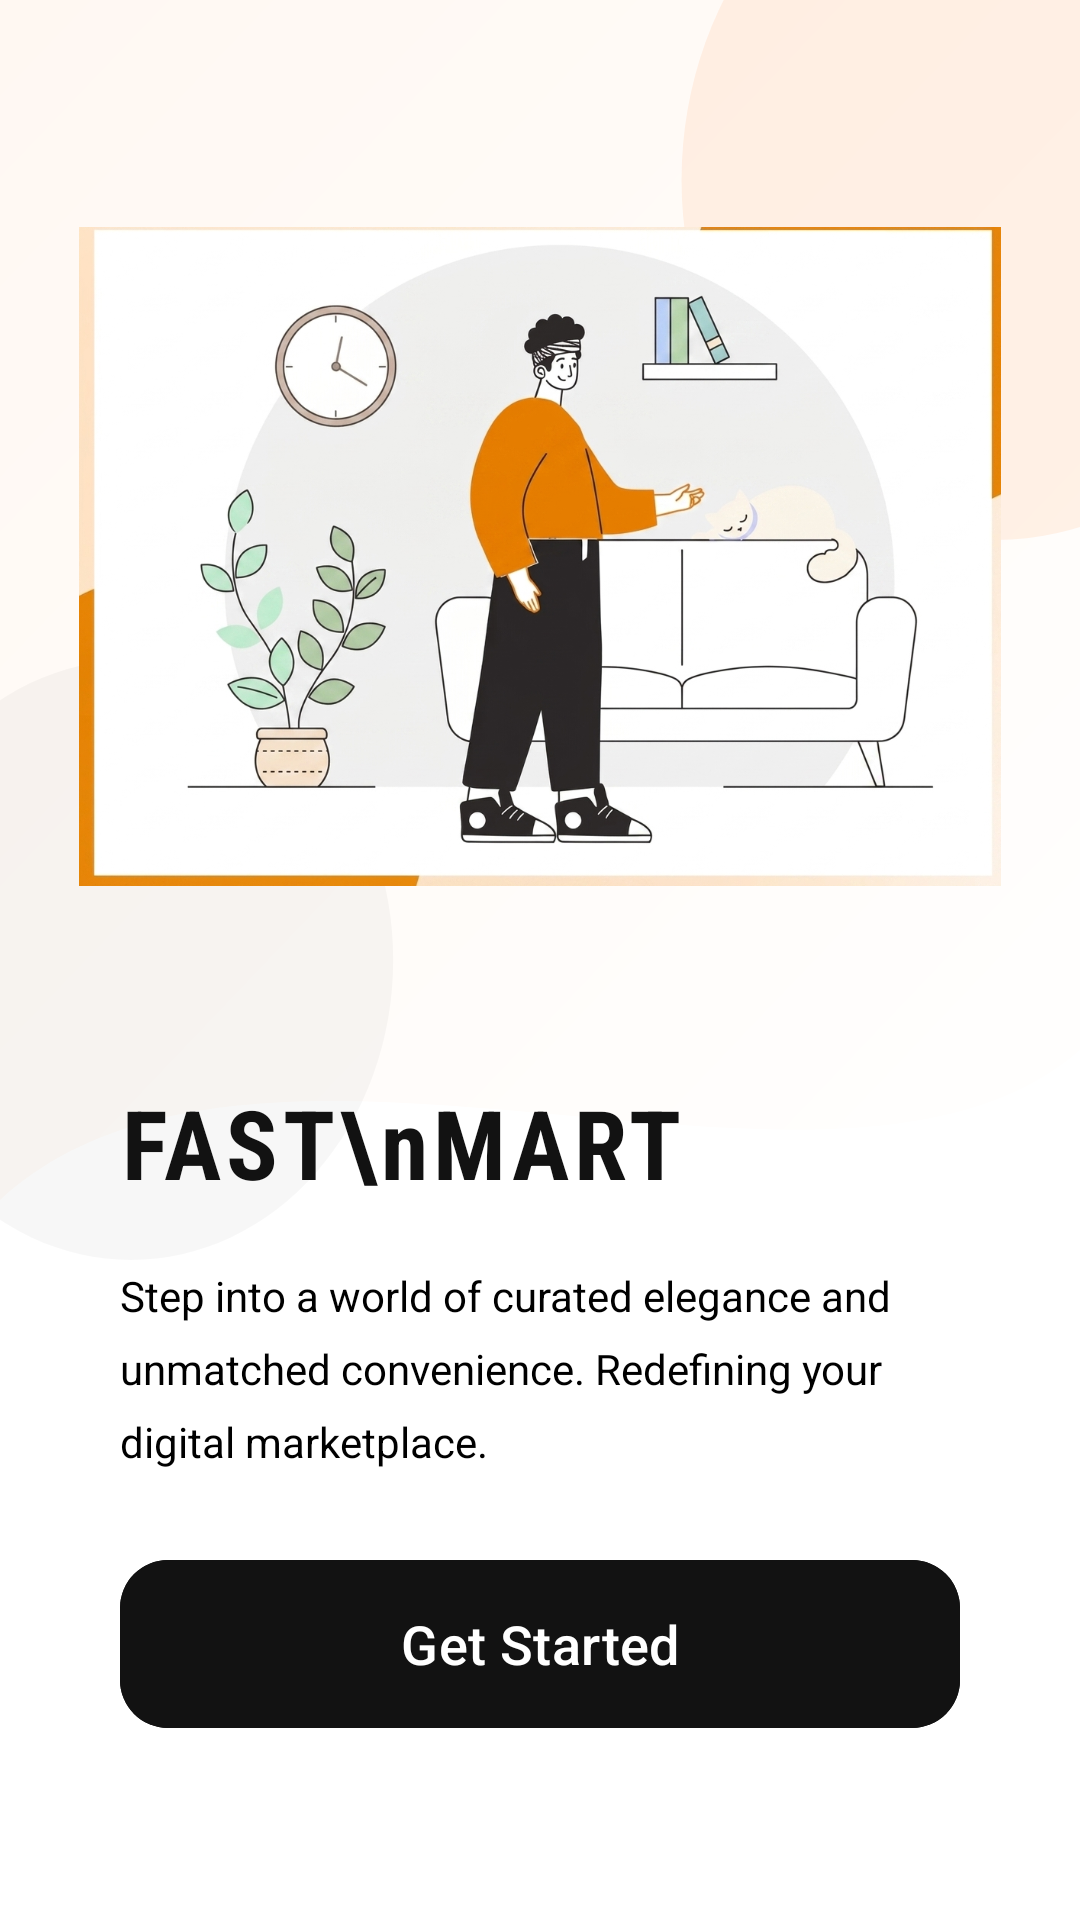

Reconstruct the res/layout file that produces this screen, plus the resources it refers to.
<!-- AndroidManifest.xml: activity theme Theme.E_Commerce_Mart_Asssign3 -->
<!-- res/layout/activity_splash.xml -->
<?xml version="1.0" encoding="utf-8"?>
<androidx.constraintlayout.widget.ConstraintLayout xmlns:android="http://schemas.android.com/apk/res/android"
    xmlns:app="http://schemas.android.com/apk/res-auto"
    xmlns:tools="http://schemas.android.com/tools"
    android:layout_width="match_parent"
    android:layout_height="match_parent"
    android:background="@color/white">

    <View
        android:layout_width="match_parent"
        android:layout_height="450dp"
        android:background="@drawable/splash_top_bg"
        app:layout_constraintTop_toTopOf="parent" />

    <ImageView
        android:id="@+id/onboarding_image"
        android:layout_width="0dp"
        android:layout_height="0dp"
        android:layout_marginTop="32dp"
        android:scaleType="centerInside"
        android:src="@drawable/splash"
        app:layout_constraintDimensionRatio="1:1"
        app:layout_constraintEnd_toEndOf="parent"
        app:layout_constraintStart_toStartOf="parent"
        app:layout_constraintTop_toTopOf="parent"
        app:layout_constraintHeight_percent="0.48" />

    <LinearLayout
        android:id="@+id/text_container"
        android:layout_width="match_parent"
        android:layout_height="wrap_content"
        android:orientation="vertical"
        android:paddingStart="40dp"
        android:paddingEnd="40dp"
        android:layout_marginTop="20dp"
        app:layout_constraintTop_toBottomOf="@+id/onboarding_image">

        <TextView
            android:id="@+id/welcome_title"
            android:layout_width="wrap_content"
            android:layout_height="wrap_content"
            android:text="FAST\nMART"
            android:textColor="@color/primary_color"
            android:textSize="32sp"
            android:textStyle="bold"
            android:fontFamily="sans-serif-condensed"
            android:letterSpacing="0.05"
            android:lineSpacingExtra="-8dp" />

        <TextView
            android:id="@+id/welcome_subtitle"
            android:layout_width="match_parent"
            android:layout_height="wrap_content"
            android:layout_marginTop="20dp"
            android:text="Step into a world of curated elegance and unmatched convenience. Redefining your digital marketplace."
            android:textColor="@color/text_sub"
            android:textSize="14sp"
            android:lineSpacingExtra="8dp" />
    </LinearLayout>

    <com.google.android.material.button.MaterialButton
        android:id="@+id/btn_get_started"
        android:layout_width="match_parent"
        android:layout_height="64dp"
        android:layout_marginStart="40dp"
        android:layout_marginEnd="40dp"
        android:layout_marginBottom="60dp"
        android:text="Get Started"
        android:textAllCaps="false"
        android:textSize="18sp"
        android:textColor="@color/white"
        android:backgroundTint="@color/primary_color"
        app:cornerRadius="16dp"
        app:icon="@drawable/ic_arrow_forward"
        app:iconGravity="textEnd"
        app:iconPadding="12dp"
        app:layout_constraintBottom_toBottomOf="parent"
        app:layout_constraintEnd_toEndOf="parent"
        app:layout_constraintStart_toStartOf="parent" />

    
    <View android:id="@+id/splash_logo" android:layout_width="0dp" android:layout_height="0dp" android:visibility="gone" />
    <View android:id="@+id/splash_title" android:layout_width="0dp" android:layout_height="0dp" android:visibility="gone" />
    <View android:id="@+id/splash_subtitle" android:layout_width="0dp" android:layout_height="0dp" android:visibility="gone" />

</androidx.constraintlayout.widget.ConstraintLayout>
<!-- resources referenced by this layout -->
<resources>
  <color name="primary_color">#121212</color>
  <color name="text_sub">#000000</color>
  <color name="white">#FFFFFFFF</color>
  <!-- drawable splash: png bitmap (drawable, 833572 bytes) -->
  <!-- drawable splash_top_bg (drawable) -->
  <?xml version="1.0" encoding="utf-8"?>
  <vector xmlns:android="http://schemas.android.com/apk/res/android"
      xmlns:aapt="http://schemas.android.com/aapt"
      android:width="412dp"
      android:height="450dp"
      android:viewportWidth="412"
      android:viewportHeight="450">
      
      <path android:pathData="M0,0 L412,0 L412,350 C320,420 100,320 0,400 Z">
          <aapt:attr name="android:fillColor">
              <gradient 
                  android:startX="0" 
                  android:startY="0" 
                  android:endX="412" 
                  android:endY="450" 
                  android:type="linear">
                  <item android:offset="0" android:color="#FFF8F2" />
                  <item android:offset="1" android:color="#FFFFFF" />
              </gradient>
          </aapt:attr>
      </path>
  
      <path
          android:fillColor="#15FF6B00"
          android:pathData="M380,60 m-120,0 a120,120 0 1,0 240,0 a120,120 0 1,0 -240,0" />
  
      <path
          android:fillColor="#08121212"
          android:pathData="M50,320 m-100,0 a100,100 0 1,0 200,0 a100,100 0 1,0 -200,0" />
  </vector>
  <style name="Theme.E_Commerce_Mart_Asssign3" parent="Base.Theme.E_Commerce_Mart_Asssign3" />
  <style name="Base.Theme.E_Commerce_Mart_Asssign3" parent="Theme.Material3.DayNight.NoActionBar">
          
          <item name="colorPrimary">@color/primary_color</item>
          <item name="android:statusBarColor">@color/white</item>
          <item name="android:windowLightStatusBar">true</item>
      </style>
</resources>
